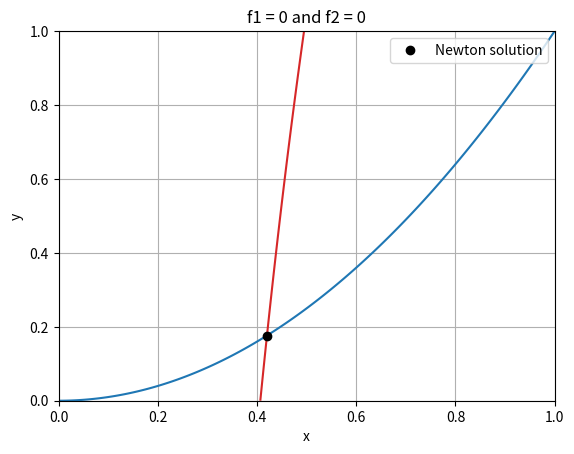

The script that saved this image:
import numpy as np
import matplotlib.pyplot as plt


def f(vector):
    x, y = vector
    return np.array([
        4 * x**3 - 4 * x * y + 20 * x - 8.4,
        -2 * x**2 + 2 * y,
    ], dtype=float)


def jacobian(vector):
    x, y = vector
    return np.array([
        [12 * x**2 - 4 * y + 20, -4 * x],
        [-4 * x, 2],
    ], dtype=float)


def objective(vector):
    x, y = vector
    return x**4 - 2 * x**2 * y + 10 * x**2 - 8.4 * x + y**2 + 5.764


def newton_system(f_function, jacobian_function, start_vector, tolerance=1e-8, max_iterations=50):
    current_vector = np.array(start_vector, dtype=float)

    for iteration in range(1, max_iterations + 1):
        function_value = f_function(current_vector)
        newton_step = np.linalg.solve(jacobian_function(current_vector), -function_value)
        current_vector = current_vector + newton_step
        error = np.linalg.norm(f_function(current_vector), ord=np.inf)

        print(
            f"iteration {iteration:2d}: "
            f"x = {current_vector}, step_norm = {np.linalg.norm(newton_step):.3e}, "
            f"error_inf = {error:.3e}"
        )

        if error < tolerance:
            return current_vector, iteration

    raise RuntimeError("Newton method did not converge")


def plot_zero_contours(x_min=0.0, x_max=1.0, y_min=0.0, y_max=1.0):
    x_values = np.linspace(x_min, x_max, 400)
    y_values = np.linspace(y_min, y_max, 400)
    x_grid, y_grid = np.meshgrid(x_values, y_values)

    f1_values = 4 * x_grid**3 - 4 * x_grid * y_grid + 20 * x_grid - 8.4
    f2_values = -2 * x_grid**2 + 2 * y_grid

    plt.figure()
    plt.contour(x_grid, y_grid, f1_values, levels=[0], colors="tab:red")
    plt.contour(x_grid, y_grid, f2_values, levels=[0], colors="tab:blue")
    plt.xlabel("x")
    plt.ylabel("y")
    plt.grid(True)
    plt.title("f1 = 0 and f2 = 0")


if __name__ == "__main__":
    # Adapt this start vector from the contour plot or from the exam statement.
    start_vector = np.array([0.2, 0.8])

    plot_zero_contours()
    solution, iterations = newton_system(f, jacobian, start_vector)

    print("\nRESULT")
    print("solution =", solution)
    print("iterations =", iterations)
    print("f(solution) =", f(solution))
    print("objective(solution) =", objective(solution))

    plt.plot(solution[0], solution[1], "ok", label="Newton solution")
    plt.legend()
    plt.show()
